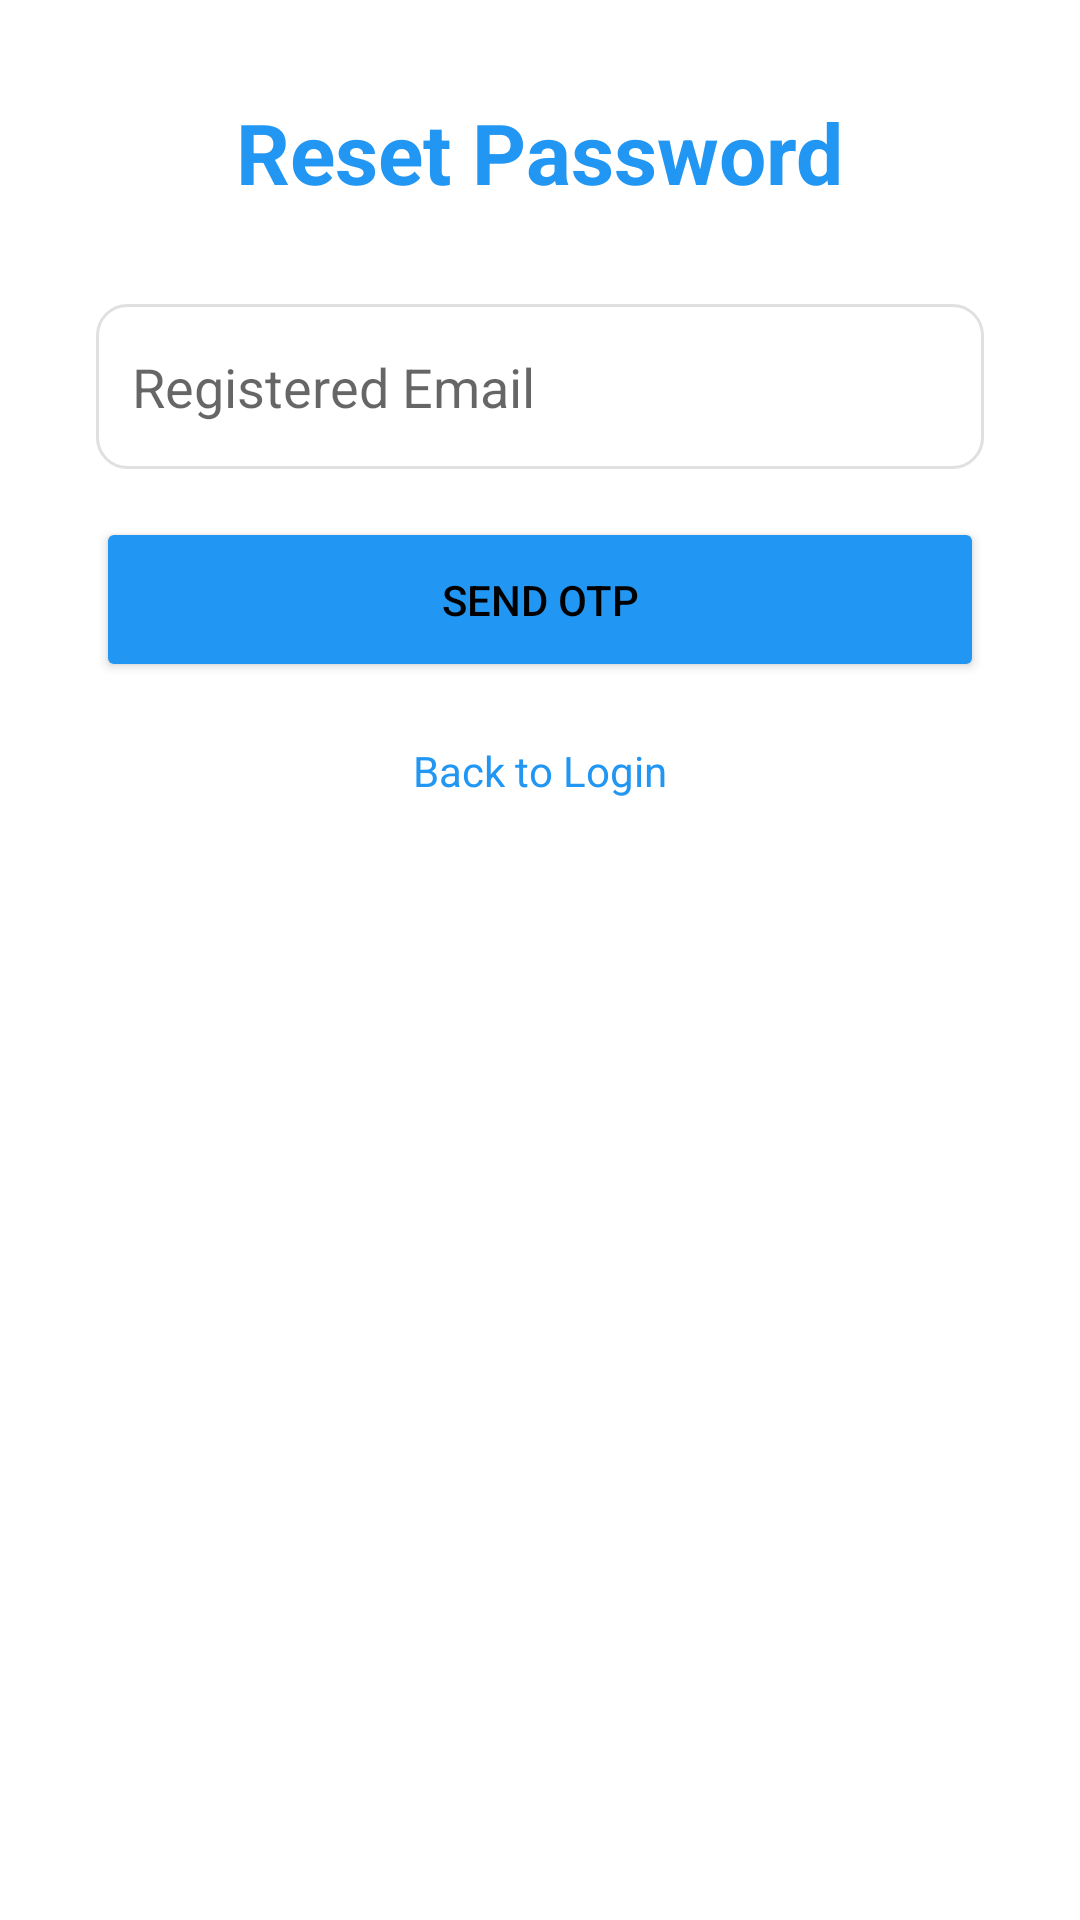

Reconstruct the res/layout file that produces this screen, plus the resources it refers to.
<!-- AndroidManifest.xml: application theme Theme.SkillSwap -->
<!-- res/layout/activity_forget_password.xml -->
<?xml version="1.0" encoding="utf-8"?>
<ScrollView xmlns:android="http://schemas.android.com/apk/res/android"
    xmlns:app="http://schemas.android.com/apk/res-auto"
    android:layout_width="match_parent"
    android:layout_height="match_parent"
    android:background="#FFFFFF">

    <LinearLayout
        android:layout_width="match_parent"
        android:layout_height="wrap_content"
        android:orientation="vertical"
        android:padding="32dp"
        android:gravity="center">

        <TextView
            android:layout_width="wrap_content"
            android:layout_height="wrap_content"
            android:text="Reset Password"
            android:textColor="#2196F3"
            android:textSize="28sp"
            android:textStyle="bold" />

        <LinearLayout
            android:id="@+id/layoutEmail"
            android:layout_width="match_parent"
            android:layout_height="wrap_content"
            android:orientation="vertical"
            android:visibility="visible">
            <EditText
                android:id="@+id/resetEmail"
                android:layout_width="match_parent"
                android:layout_height="55dp"
                android:layout_marginTop="32dp"
                android:background="@drawable/editbox_background"
                android:hint="Registered Email"
                android:inputType="textEmailAddress"
                android:padding="12dp" />
            <Button
                android:id="@+id/btnSendOTP"
                android:layout_width="match_parent"
                android:layout_height="55dp"
                android:layout_marginTop="16dp"
                android:text="Send OTP"
                android:backgroundTint="#2196F3"/>
        </LinearLayout>

        <LinearLayout
            android:id="@+id/layoutOTP"
            android:layout_width="match_parent"
            android:layout_height="wrap_content"
            android:orientation="vertical"
            android:visibility="gone">
            <EditText
                android:id="@+id/etOTP"
                android:layout_width="match_parent"
                android:layout_height="55dp"
                android:layout_marginTop="16dp"
                android:background="@drawable/editbox_background"
                android:hint="Enter 4 Digit OTP"
                android:inputType="number"
                android:maxLength="4"
                android:padding="12dp" />
            <Button
                android:id="@+id/btnVerifyOTP"
                android:layout_width="match_parent"
                android:layout_height="55dp"
                android:layout_marginTop="16dp"
                android:text="Verify OTP"
                android:backgroundTint="#2196F3"/>
            <TextView
                android:id="@+id/btnResendOTP"
                android:layout_width="wrap_content"
                android:layout_height="wrap_content"
                android:text="Resend OTP"
                android:textColor="#2196F3"
                android:layout_marginTop="10dp"
                android:textStyle="bold"/>
        </LinearLayout>

        <LinearLayout
            android:id="@+id/layoutPassword"
            android:layout_width="match_parent"
            android:layout_height="wrap_content"
            android:orientation="vertical"
            android:visibility="gone">
            <com.google.android.material.textfield.TextInputLayout
                android:layout_width="match_parent"
                android:layout_height="wrap_content"
                app:passwordToggleEnabled="true">
                <com.google.android.material.textfield.TextInputEditText
                    android:id="@+id/newPassword"
                    android:layout_width="match_parent"
                    android:layout_height="55dp"
                    android:hint="New Password"
                    android:background="@drawable/editbox_background"
                    android:inputType="textPassword"/>
            </com.google.android.material.textfield.TextInputLayout>

            <com.google.android.material.textfield.TextInputLayout
                android:layout_width="match_parent"
                android:layout_height="wrap_content"
                android:layout_marginTop="8dp"
                app:passwordToggleEnabled="true">
                <com.google.android.material.textfield.TextInputEditText
                    android:id="@+id/confirmNewPassword"
                    android:layout_width="match_parent"
                    android:layout_height="55dp"
                    android:hint="Confirm New Password"
                    android:background="@drawable/editbox_background"
                    android:inputType="textPassword"/>
            </com.google.android.material.textfield.TextInputLayout>

            <Button
                android:id="@+id/updateBtn"
                android:layout_width="match_parent"
                android:layout_height="55dp"
                android:layout_marginTop="16dp"
                android:text="Update Password"
                android:backgroundTint="#2196F3"/>
        </LinearLayout>

        <TextView
            android:id="@+id/backToLogin"
            android:layout_width="wrap_content"
            android:layout_height="wrap_content"
            android:layout_marginTop="20dp"
            android:text="Back to Login"
            android:textColor="#2196F3" />
    </LinearLayout>
</ScrollView>
<!-- resources referenced by this layout -->
<resources>
  <!-- drawable editbox_background (drawable) -->
  <?xml version="1.0" encoding="utf-8"?>
  <shape xmlns:android="http://schemas.android.com/apk/res/android">
      <solid android:color="#FFFFFF" /> <stroke
      android:width="1dp"
      android:color="#E0E0E0" /> <corners android:radius="10dp" /> <padding
      android:left="10dp"
      android:top="10dp"
      android:right="10dp"
      android:bottom="10dp" />
  </shape>
  <style name="Theme.SkillSwap" parent="Theme.MaterialComponents.Light.NoActionBar">
          <item name="colorPrimary">#2196F3</item>
          <item name="colorPrimaryDark">#1976D2</item>
          <item name="colorAccent">#2196F3</item>
          <item name="android:windowBackground">#FFFFFF</item>
          <item name="android:textColorPrimary">#000000</item>
      </style>
</resources>
